Run: headless pygame with SDL's dummy video driver; simulated clock (each Clock.tick advances the game by its frame time, no real sleeping); random seed 0; keys injected as events and as key.get_pressed() state; mouse plan: one left click at the window centre at the start of phase 2, then a move to the lower-right quarter at the start of phase 3.
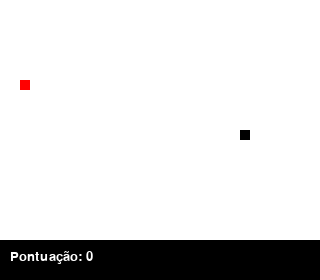
Frame 1 of 3 · flips 1–60 · no input
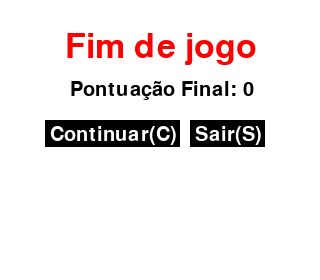
Frame 2 of 3 · flips 61–180 · clicked the window centre · tapped SPACE, RETURN · held RIGHT (→), D
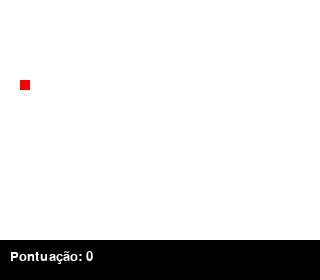
Frame 3 of 3 · flips 181–300 · moved the mouse to the lower-right quarter · held DOWN (↓), S (game ended)

The pygame program that drew these frames:

import pygame
from random import randint

branco = (255,255,255)
preto = (0,0,0)
vermelho = (255,0,0)
verde = (0,255,0)
azul = (0,0,255)

pygame.init()

largura = 320
altura = 280
tamanho = 10
placar = 40

relogio = pygame.time.Clock()

#criar a tela do jogo
fundo = pygame.display.set_mode((largura, altura))
pygame.display.set_caption("Snake")


def texto(msg, cor, tam, x, y):
    font = pygame.font.SysFont(None, tam)
    #Desenha um texto numa nova superfície
    texto1 = font.render(msg, True, cor)
    fundo.blit(texto1, [x, y])

def cobra(CobraXY):
    for XY in CobraXY:
        #desenha o retângulo(cobra). .rect(surface, cor, Rect, width)
        pygame.draw.rect(fundo, preto, [XY[0], XY[1], tamanho, tamanho])

def maca(pos_x, pos_y):
    pygame.draw.rect(fundo, vermelho, [pos_x, pos_y, tamanho, tamanho])

#criar a função onde meu jogo todo estará
def jogo():
    #Criação de um loop infinito para dar a sensação de movimento
    #e de que as coisas estão acontecendo no jogo
    sair = True
    fimdejogo = False
    pos_x = randint(0, (largura-tamanho)/10)*10
    pos_y = randint(0, (altura-tamanho-placar)/10)*10
    maca_x = randint(0, (largura-tamanho)/10)*10
    maca_y = randint(0, (altura-tamanho-placar)/10)*10
    velocidade_x=0
    velocidade_y=0
    cobraXY = []
    cobraComp = 1
    pontos = 0
    while sair:
        while fimdejogo:
            
            for event in pygame.event.get():
                if event.type == pygame.QUIT:
                    sair = False
                    fimdejogo = False
                if event.type == pygame.KEYDOWN:
                    if event.key == pygame.K_c:
                        #jogo() #recursivamente
                        sair = True
                        fimdejogo = False
                        pos_x = randint(0, (largura-tamanho)/10)*10
                        pos_y = randint(0, (altura-tamanho-placar)/10)*10
                        maca_x = randint(0, (largura-tamanho)/10)*10
                        maca_y = randint(0, (altura-tamanho-placar)/10)*10
                        velocidade_x=0
                        velocidade_y=0
                        cobraXY = []
                        cobraComp = 1
                        pontos = 0
                    if event.key == pygame.K_s:
                        sair = False
                        fimdejogo = False
                if event.type == pygame.MOUSEBUTTONDOWN:
                    x = pygame.mouse.get_pos()[0]
                    y = pygame.mouse.get_pos()[1]
                    
                    if x > 45 and y > 120 and x < 180 and y < 147:
                        sair = True
                        fimdejogo = False
                        pos_x = randint(0, (largura-tamanho)/10)*10
                        pos_y = randint(0, (altura-tamanho-placar)/10)*10
                        maca_x = randint(0, (largura-tamanho)/10)*10
                        maca_y = randint(0, (altura-tamanho-placar)/10)*10
                        velocidade_x=0
                        velocidade_y=0
                        cobraXY = []
                        cobraComp = 1
                        pontos = 0
                    elif x > 190 and y > 120 and x < 275 and y < 147:
                        sair = False
                        fimdejogo = False

            fundo.fill(branco)
            texto("Fim de jogo", vermelho, 50, 65, 30)
            texto("Pontuação Final: "+str(pontos), preto, 30, 70, 80)
            #Botão
            pygame.draw.rect(fundo, preto, [45, 120, 135, 27])
            texto("Continuar(C)", branco, 30, 50, 125)
            pygame.draw.rect(fundo, preto, [190, 120, 75, 27])
            texto("Sair(S)", branco, 30, 195, 125)
            #atualiza a tela e mostra isso daí
            pygame.display.update()
                        
        #vou varrer todos os eventos que estao acontecendo
        for event in pygame.event.get():
            if event.type == pygame.QUIT:
                sair = False
            if event.type == pygame.KEYDOWN:
                if event.key == pygame.K_LEFT and velocidade_x != tamanho:
                    velocidade_y = 0
                    velocidade_x = -tamanho
                if event.key == pygame.K_RIGHT and velocidade_x != -tamanho:
                    velocidade_y = 0
                    velocidade_x = tamanho
                if event.key == pygame.K_UP and velocidade_y != tamanho:
                    velocidade_x = 0
                    velocidade_y = -tamanho
                if event.key == pygame.K_DOWN and velocidade_y != -tamanho:
                    velocidade_x = 0
                    velocidade_y = tamanho

        

                    
        #o fill preenche a superficie com uma cor escolhida
        fundo.fill(branco)

        pos_x+=velocidade_x
        pos_y+=velocidade_y

        #comer a maçã
        if pos_x == maca_x and pos_y == maca_y:
            maca_x = randint(0, (largura-tamanho)/10)*10
            maca_y = randint(0, (altura-tamanho-placar)/10)*10
            cobraComp += 1
            pontos += 1

        #para quando chegar num extremo sair pelo outro
#        if pos_x + tamanho > largura:
#            pos_x = 0
#        if pos_x < 0:
#            pos_x = largura-tamanho
#        if pos_y + tamanho > altura - placar:
#            pos_y = 0
#        if pos_y < 0:
#            pos_y = altura-tamanho - placar

        #Quando bater na borda perder
        if pos_x + tamanho> largura:
            fimdejogo = True
        if pos_x < 0:
            fimdejogo = True
        if pos_y + tamanho > altura - placar:
            fimdejogo = True
        if pos_y < 0:
            fimdejogo = True


        
        cobraInicio = []
        cobraInicio.append(pos_x)
        cobraInicio.append(pos_y)
        cobraXY.append(cobraInicio)
        if len(cobraXY) > cobraComp:
            del cobraXY[0]

        #colisão da cobra
        if any(Bloco == cobraInicio for Bloco in cobraXY[:-1]):
            fimdejogo = True

        pygame.draw.rect(fundo, preto, [0, altura-placar, largura, placar])
        texto("Pontuação: "+str(pontos), branco, 20, 10, altura-30)
        
        #chamar função que desenha a cobra
        cobra(cobraXY) #referencia as variáveis pos_x e pos_y criadas na função

        

        #chamar a função que desenha a maçã
        maca(maca_x, maca_y)
     
        #atualiza porções da tela para que o software mostre
        pygame.display.update()

        #Nunca vai ultrapassar a velocidade do valor de dentro dos parênteses
        relogio.tick(15)



#chamar a função jogo
jogo()

#para que eu possa fechar o jogo
pygame.quit()
